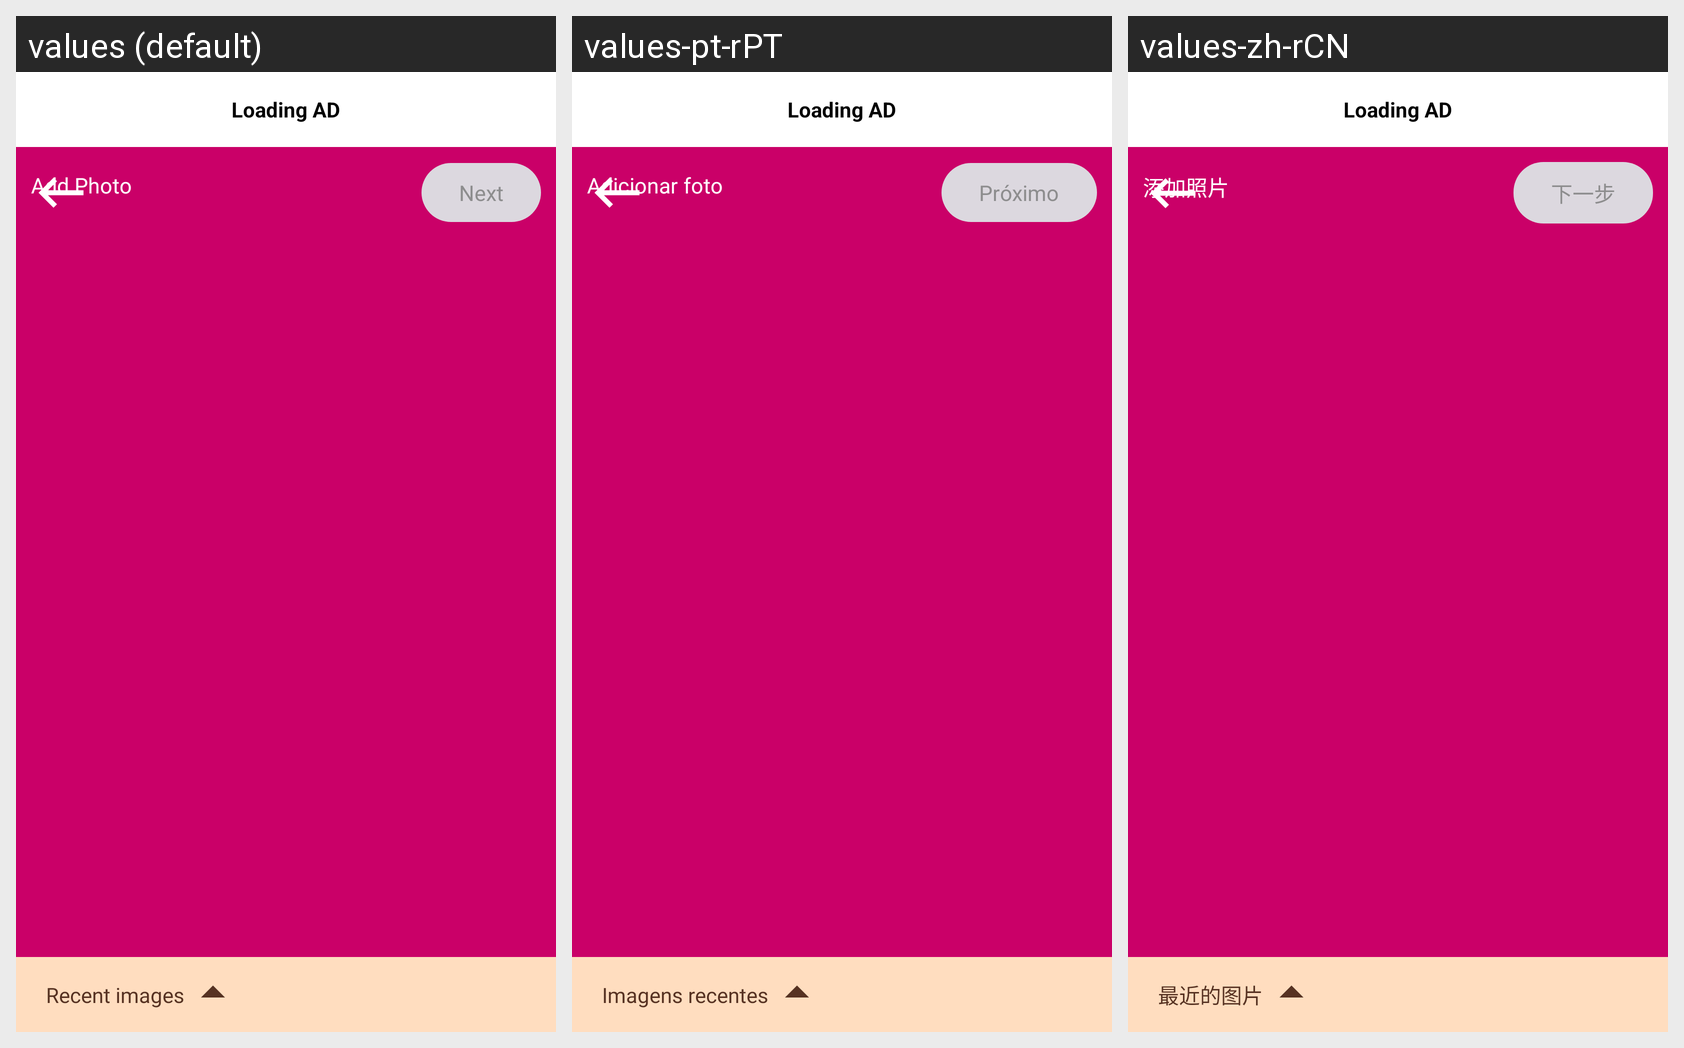

This grid shows one Android layout under several languages. Give, for every string resource on the screen, its name, the default text and each shown locale's text.
Android screen res/layout/gallery_layout.xml rendered under 3 locales, left to right: values (default), values-pt-rPT, values-zh-rCN. Device: Nexus 5 (rendered at 1080×1920; each locale shown at half size, 540×960, under a caption strip naming it); theme Theme.DailyDairy.
Other locales in the repository, not shown: values-de-rBE, values-es-rES, values-fr-rFR, values-ja, values-ko-rKP, values-nl-rBE, values-ru-rRU, values-tr-rTR, values-ur-rPK.
Strings drawn on this screen, with the default value and each locale's value (text and hints the layout hard-codes, and strings that could not be matched under every locale, appear in the picture but are not listed):

next
  values: Next
  values-pt-rPT: Próximo
  values-zh-rCN: 下一步

add_photo
  values: Add Photo
  values-pt-rPT: Adicionar foto
  values-zh-rCN: 添加照片

recent_images
  values: Recent images
  values-pt-rPT: Imagens recentes
  values-zh-rCN: 最近的图片
